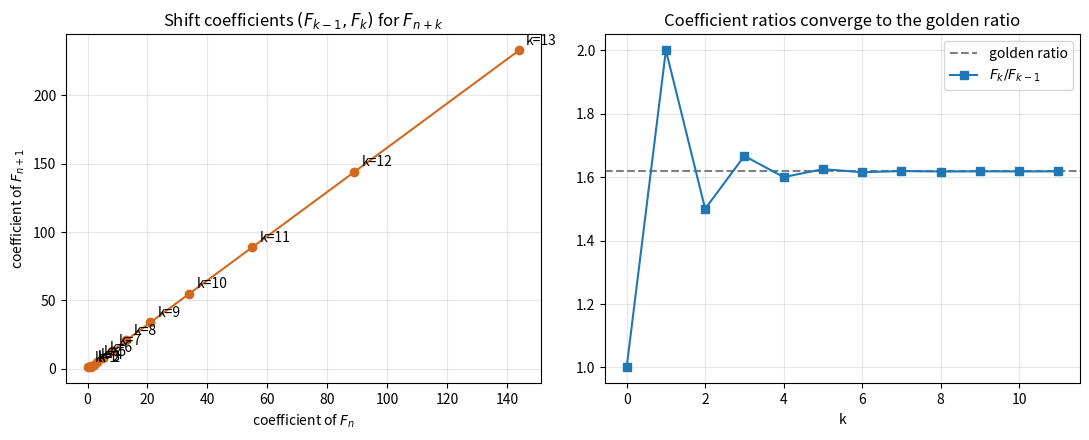

This chart was generated by the following Python code:
"""Visualize how single-base shift coefficients reproduce the Fibonacci numbers.

Each F_{n+k} = F_{k-1} F_n + F_k F_{n+1}. Plotting the coefficient pairs
(F_{k-1}, F_k) for k = 1, 2, 3, ... traces the Fibonacci spiral of slopes
converging to the golden ratio. Requires matplotlib."""
from functools import lru_cache
import matplotlib.pyplot as plt


@lru_cache(maxsize=None)
def fib(n: int) -> int:
    if n < 2:
        return n
    a, b = 0, 1
    for _ in range(n - 1):
        a, b = b, a + b
    return b


def main() -> None:
    ks = list(range(1, 14))
    xs = [fib(k - 1) for k in ks]   # coefficient of F_n
    ys = [fib(k) for k in ks]       # coefficient of F_{n+1}
    fig, (ax1, ax2) = plt.subplots(1, 2, figsize=(11, 4.5))

    ax1.plot(xs, ys, "o-", color="#d2691e")
    for k, x, y in zip(ks, xs, ys):
        ax1.annotate(f"k={k}", (x, y), textcoords="offset points", xytext=(5, 4))
    ax1.set_title(r"Shift coefficients $(F_{k-1}, F_k)$ for $F_{n+k}$")
    ax1.set_xlabel(r"coefficient of $F_n$")
    ax1.set_ylabel(r"coefficient of $F_{n+1}$")
    ax1.grid(alpha=0.3)

    ratios = [fib(k) / fib(k - 1) for k in ks if fib(k - 1) > 0]
    ax2.axhline((1 + 5 ** 0.5) / 2, color="gray", ls="--", label="golden ratio")
    ax2.plot(range(len(ratios)), ratios, "s-", color="#1f77b4", label=r"$F_k/F_{k-1}$")
    ax2.set_title("Coefficient ratios converge to the golden ratio")
    ax2.set_xlabel("k")
    ax2.legend()
    ax2.grid(alpha=0.3)

    fig.tight_layout()
    fig.savefig("fibonacci_basis.png", dpi=150)
    print("Saved fibonacci_basis.png")


if __name__ == "__main__":
    main()
